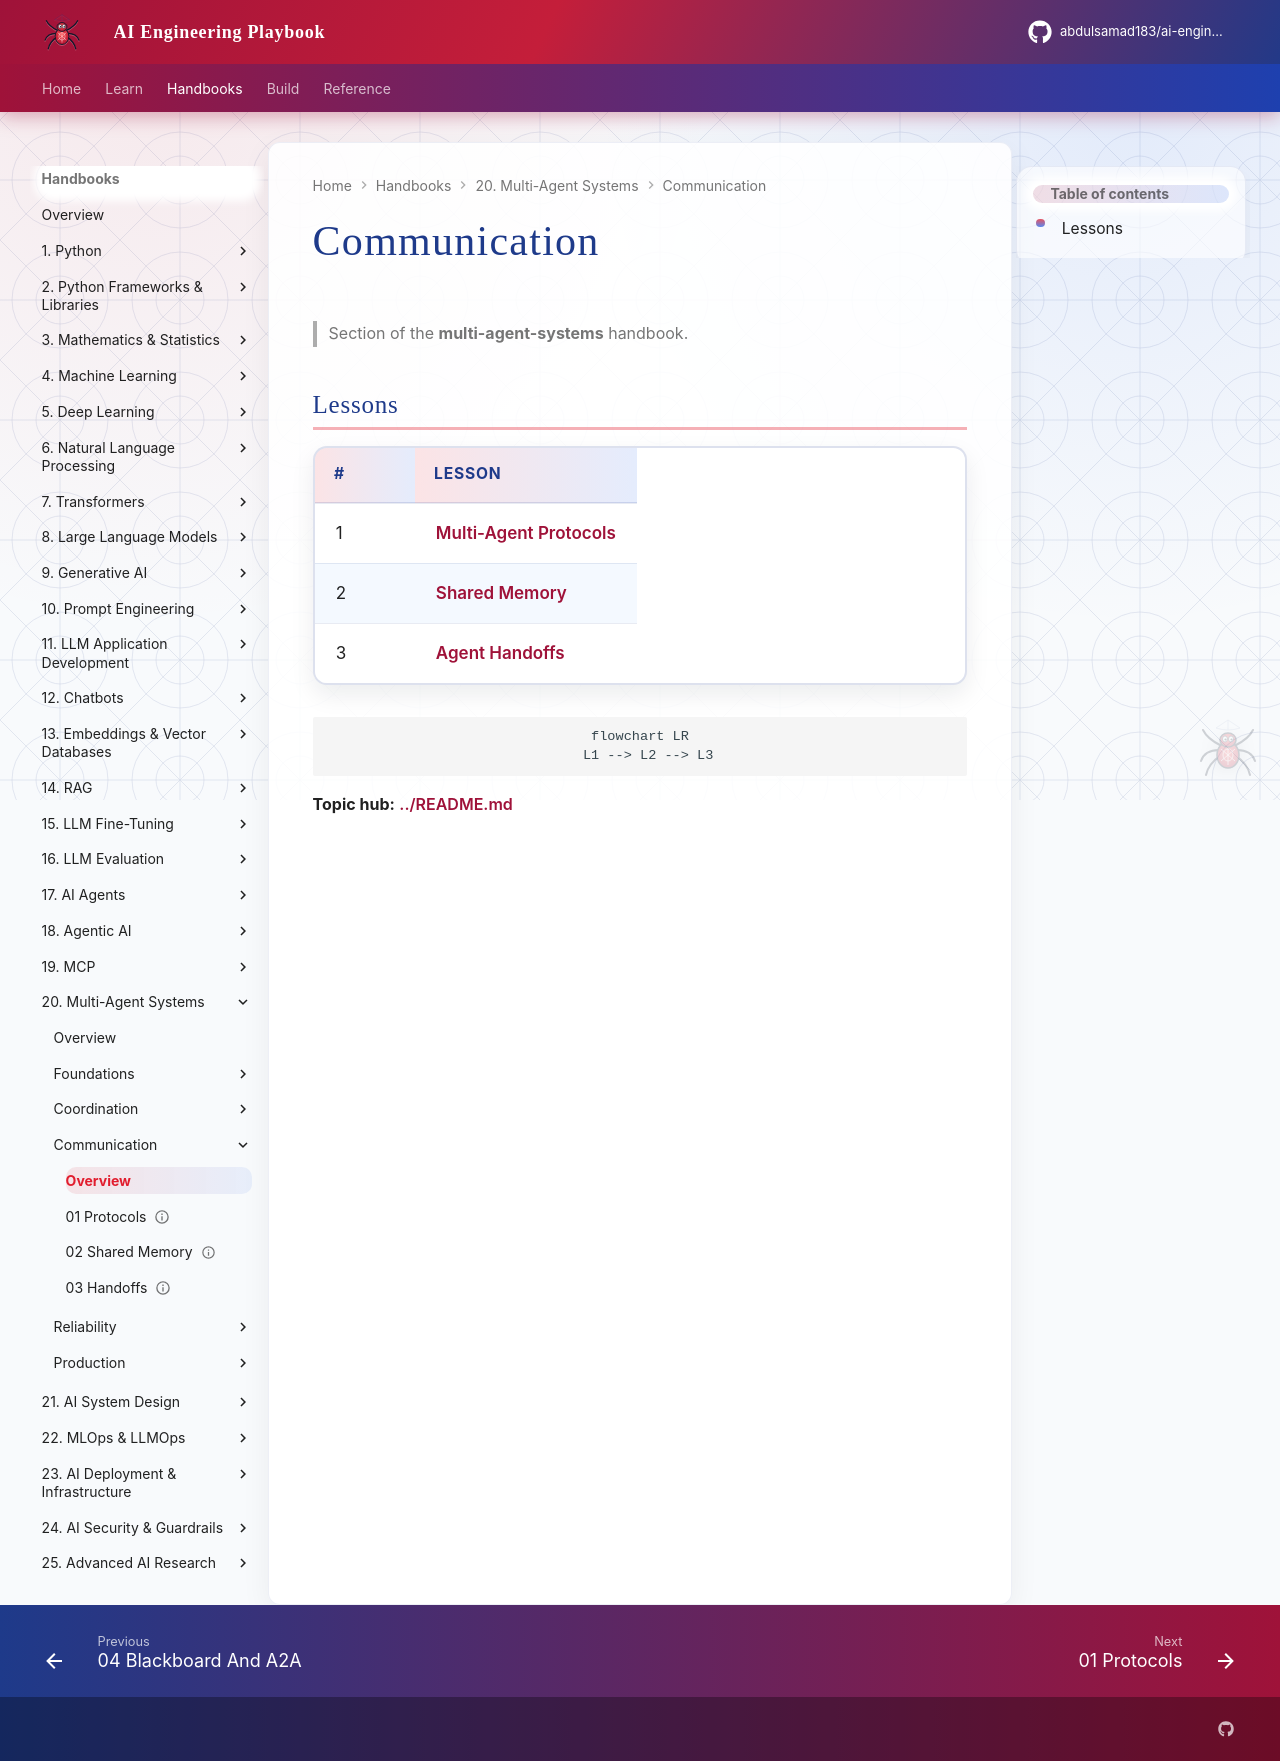

repository: abdulsamad183/ai-engineering-playbook · page: domains/multi-agent-systems/communication/index.html · generator: mkdocs

# Communication

> Section of the **multi-agent-systems** handbook.

## Lessons

| # | Lesson |
|---|--------|
| 1 | [Multi-Agent Protocols](01-protocols.md) |
| 2 | [Shared Memory](02-shared-memory.md) |
| 3 | [Agent Handoffs](03-handoffs.md) |

```mermaid
flowchart LR
  L1 --> L2 --> L3
```

**Topic hub:** [../README.md](../README.md)
